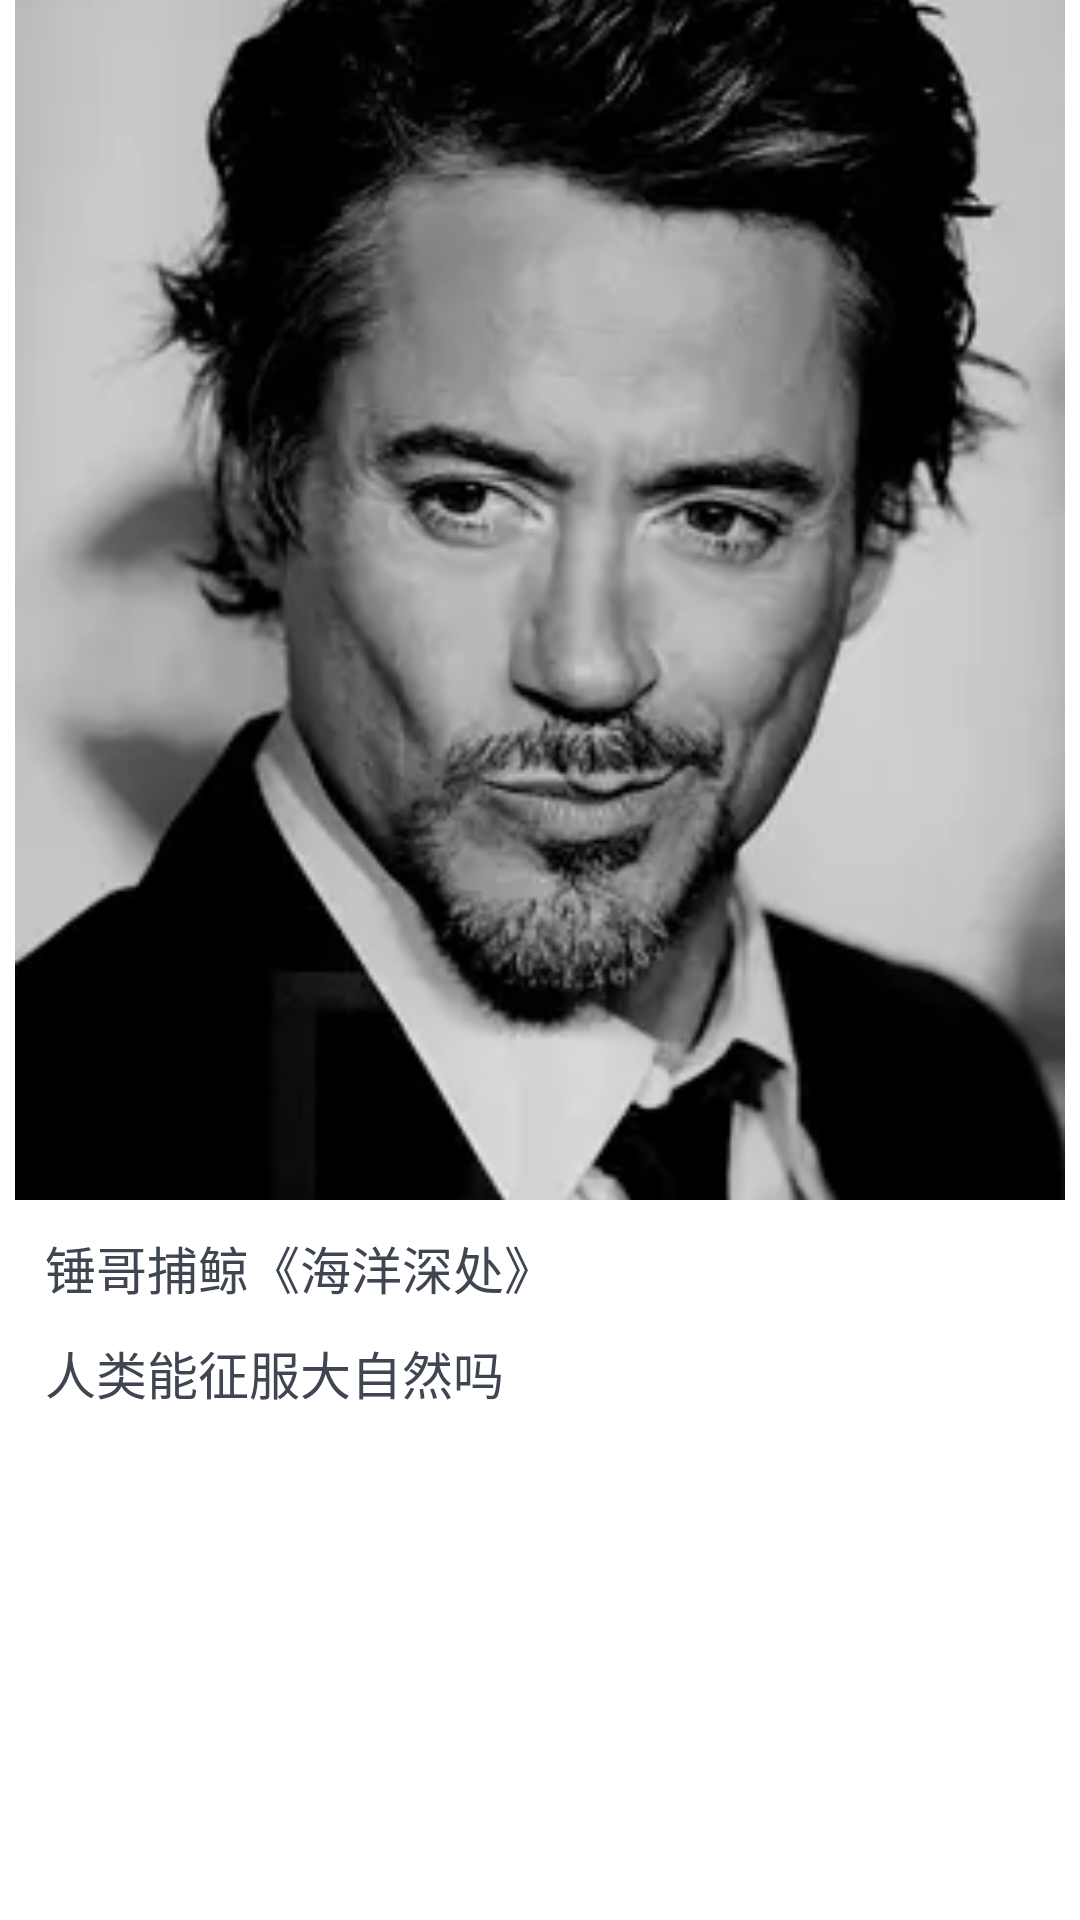

Here is an Android app screen rendered from its layout file. Give the layout XML and the strings, colors and styles it references.
<!-- AndroidManifest.xml: application theme AppTheme -->
<!-- res/layout/dialog_dailysign.xml -->
<?xml version="1.0" encoding="utf-8"?>
<layout xmlns:android="http://schemas.android.com/apk/res/android"
    xmlns:app="http://schemas.android.com/apk/res-auto"
    xmlns:tools="http://schemas.android.com/tools"
    tools:ignore="UnusedAttribute">


    <androidx.constraintlayout.widget.ConstraintLayout
        android:layout_width="wrap_content"
        android:layout_height="wrap_content">

        <androidx.constraintlayout.widget.ConstraintLayout
            android:id="@+id/posterRoot"
            android:layout_width="wrap_content"
            android:layout_height="wrap_content"
            android:background="#fff"
            app:layout_constraintEnd_toEndOf="parent"
            app:layout_constraintStart_toStartOf="parent"
            app:layout_constraintTop_toTopOf="parent">

            <ImageView
                android:id="@+id/poster"
                android:layout_width="350dp"
                android:layout_height="400dp"
                android:contentDescription="@string/str_daily_sign"
                android:scaleType="centerCrop"
                android:src="@drawable/p56339"
                app:layout_constraintEnd_toEndOf="parent"
                app:layout_constraintStart_toStartOf="parent"
                app:layout_constraintTop_toTopOf="parent" />

            <TextView
                android:id="@+id/movieName"
                android:layout_width="wrap_content"
                android:layout_height="wrap_content"
                android:layout_marginHorizontal="10dp"
                android:layout_marginTop="10dp"
                android:ellipsize="end"
                android:maxLines="1"
                android:text="锤哥捕鲸《海洋深处》"
                android:textColor="#3f4651"
                android:textSize="17sp"
                app:layout_constraintStart_toStartOf="parent"
                app:layout_constraintTop_toBottomOf="@id/poster"
                tools:text="锤哥捕鲸《海洋深处》" />

            <TextView
                android:id="@+id/movieDesc"
                android:layout_width="wrap_content"
                android:layout_height="wrap_content"
                android:layout_marginHorizontal="10dp"
                android:layout_marginVertical="10dp"
                android:ellipsize="end"
                android:maxLines="1"
                android:text="人类能征服大自然吗"
                android:textColor="#3f4651"
                android:textSize="17sp"
                app:layout_constraintBottom_toBottomOf="parent"
                app:layout_constraintStart_toStartOf="parent"
                app:layout_constraintTop_toBottomOf="@id/movieName"
                tools:text="人类能征服大自然吗？" />

        </androidx.constraintlayout.widget.ConstraintLayout>

        <Button
            android:layout_width="50dp"
            android:layout_height="50dp"
            android:layout_marginTop="30dp"
            android:background="@drawable/icon_close_circle"
            app:layout_constraintEnd_toEndOf="parent"
            app:layout_constraintStart_toStartOf="parent"
            app:layout_constraintTop_toBottomOf="@id/posterRoot" />
    </androidx.constraintlayout.widget.ConstraintLayout>


</layout>
<!-- resources referenced by this layout -->
<resources>
  <!-- drawable icon_close_circle: png bitmap (drawable-xhdpi, 781 bytes) -->
  <!-- drawable p56339: webp bitmap (drawable-xhdpi, 9412 bytes) -->
  <string name="str_daily_sign">日签</string>
  <style name="AppTheme" parent="QMUI.Compat.NoActionBar">
          
          <item name="colorPrimary">@color/colorPrimary</item>
          <item name="colorPrimaryDark">@color/colorPrimaryDark</item>
          <item name="colorAccent">@color/colorAccent</item>
      </style>
  <color name="colorPrimary">#4768fd</color>
  <color name="colorPrimaryDark">#3c54fe</color>
  <color name="colorAccent">#31e7b6</color>
</resources>
